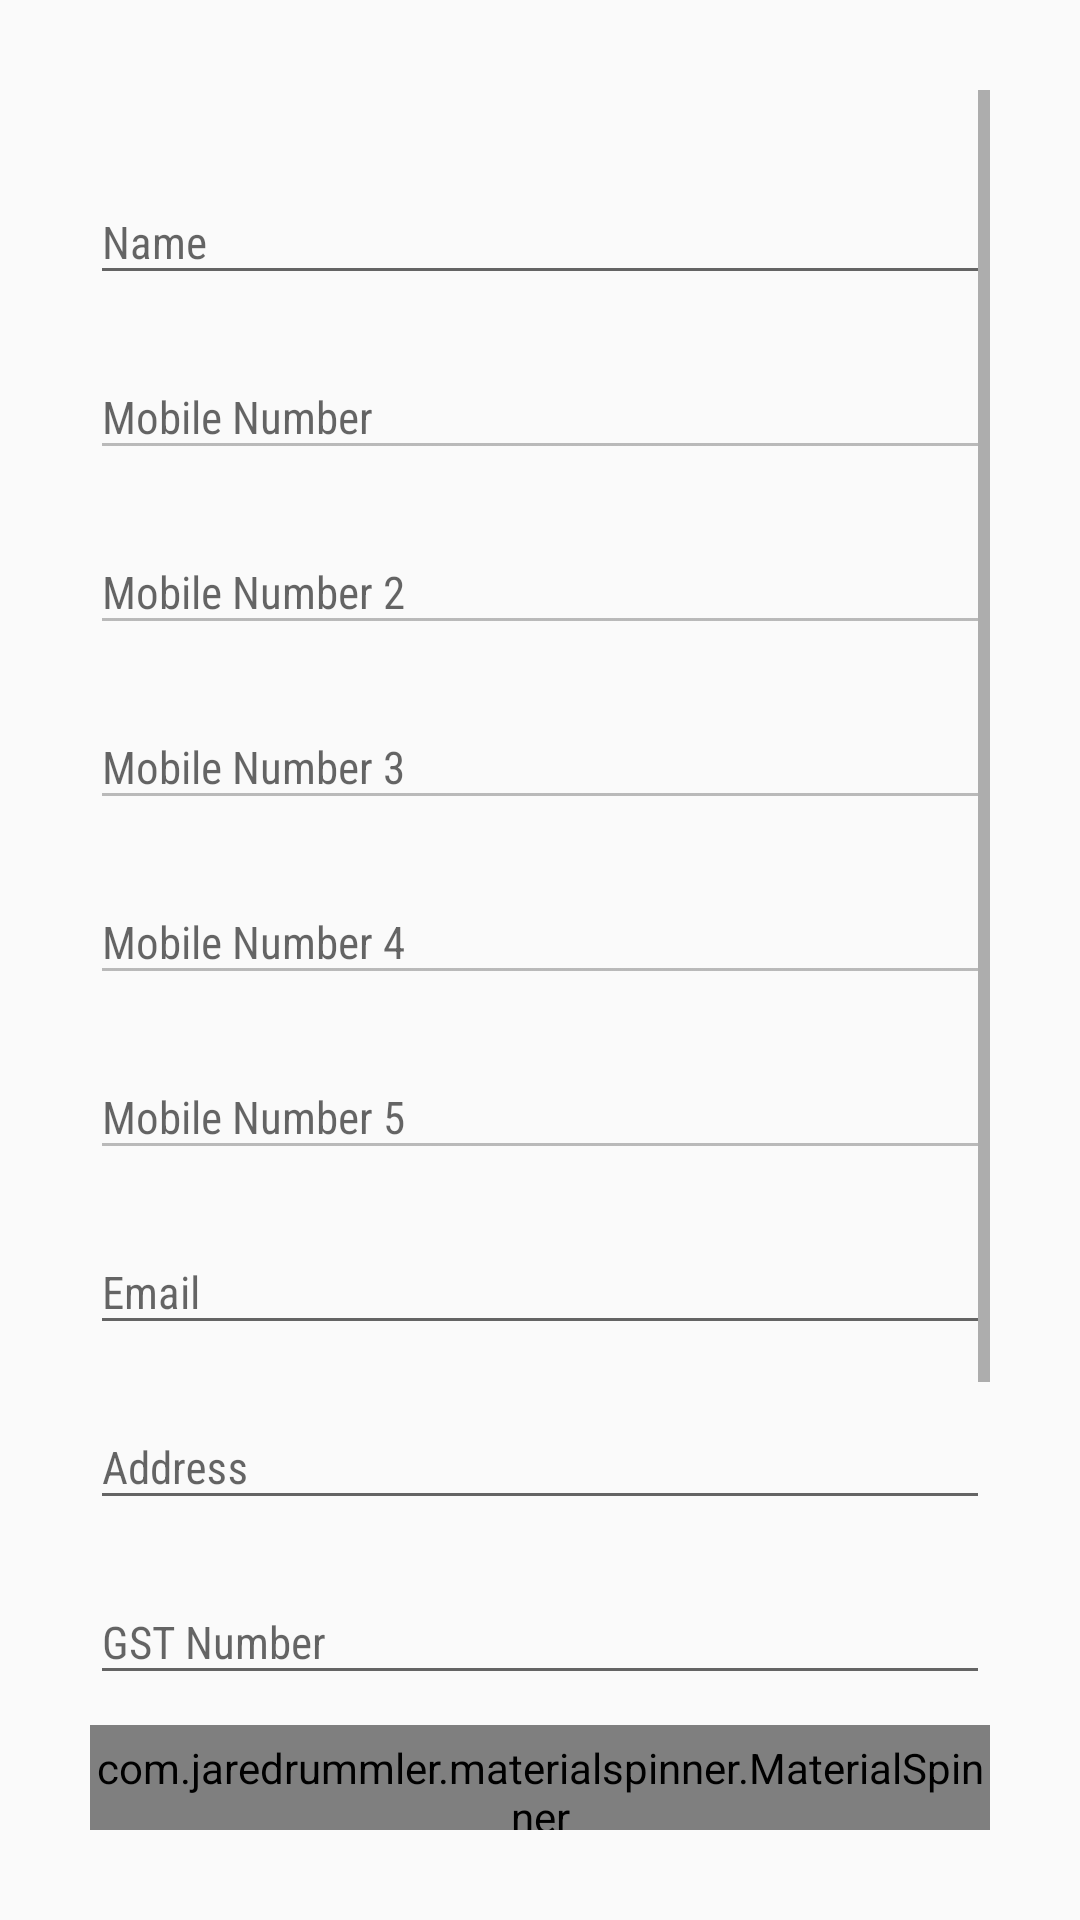

Produce the Android XML layout that renders to this screen, including the resource entries it uses.
<!-- AndroidManifest.xml: application theme AppTheme.NoActionBar -->
<!-- res/layout/activity_profile.xml -->
<?xml version="1.0" encoding="utf-8"?>
<LinearLayout xmlns:android="http://schemas.android.com/apk/res/android"
    xmlns:tools="http://schemas.android.com/tools"
    android:layout_width="match_parent"
    android:layout_height="match_parent"
    xmlns:android.support.design="http://schemas.android.com/apk/res-auto"
    android:gravity="center_horizontal"
    android:orientation="vertical"
    android:padding="30dp"
    tools:context=".user.profile.ProfileActivity">

    <ScrollView
        android:layout_width="match_parent"
        android:layout_height="match_parent">

        <LinearLayout
            android:layout_width="match_parent"
            android:layout_height="match_parent"
            android:orientation="vertical">


            <ImageView
                android:layout_width="wrap_content"
                android:layout_height="wrap_content"
                android:layout_gravity="center"
                android:layout_marginBottom="20dp"
                android:background="@mipmap/logo_pink" />


            <android.support.design.widget.TextInputLayout
                android:id="@+id/nameLay"
                android:layout_width="match_parent"
                android:layout_height="wrap_content"
                android:hint="Name"
                android.support.design:hintAnimationEnabled="true"
                android.support.design:hintEnabled="true"
               >

                <android.support.design.widget.TextInputEditText
                    android:id="@+id/etName"
                    android:layout_width="match_parent"
                    android:layout_height="wrap_content"
                    android:fontFamily="sans-serif-condensed"
                    android:inputType="textPersonName"
                    android:textColor="#000000"
                    android:textSize="15sp" />
            </android.support.design.widget.TextInputLayout>

            <android.support.design.widget.TextInputLayout
                android:id="@+id/etMobileLay"
                android:layout_width="match_parent"
                android:layout_height="wrap_content"
                android:layout_marginTop="10dp"
                android:hint="Mobile Number"
                android.support.design:hintAnimationEnabled="true"
                android.support.design:hintEnabled="true">

                <android.support.design.widget.TextInputEditText
                    android:id="@+id/etMobile"
                    android:layout_width="match_parent"
                    android:layout_height="match_parent"
                    android:enabled="false"
                    android:fontFamily="sans-serif-condensed"
                    android:inputType="phone"
                    android:maxLength="10"
                    android:textColor="#000000"
                    android:textSize="15sp" />
            </android.support.design.widget.TextInputLayout>

            <android.support.design.widget.TextInputLayout
                android:id="@+id/etMobileLay2"
                android:layout_width="match_parent"
                android:layout_height="wrap_content"
                android:layout_marginTop="10dp"
                android:hint="Mobile Number 2"
                android.support.design:hintAnimationEnabled="true"
                android.support.design:hintEnabled="true">

                <android.support.design.widget.TextInputEditText
                    android:id="@+id/etMobile2"
                    android:layout_width="match_parent"
                    android:layout_height="match_parent"
                    android:enabled="false"
                    android:fontFamily="sans-serif-condensed"
                    android:inputType="phone"
                    android:maxLength="10"
                    android:textColor="#000000"
                    android:textSize="15sp" />
            </android.support.design.widget.TextInputLayout>

            <android.support.design.widget.TextInputLayout
                android:id="@+id/etMobileLay3"
                android:layout_width="match_parent"
                android:layout_height="wrap_content"
                android:layout_marginTop="10dp"
                android:hint="Mobile Number 3"
                android.support.design:hintAnimationEnabled="true"
                android.support.design:hintEnabled="true">

                <android.support.design.widget.TextInputEditText
                    android:id="@+id/etMobile3"
                    android:layout_width="match_parent"
                    android:layout_height="match_parent"
                    android:enabled="false"
                    android:fontFamily="sans-serif-condensed"
                    android:inputType="phone"
                    android:maxLength="10"
                    android:textColor="#000000"
                    android:textSize="15sp" />
            </android.support.design.widget.TextInputLayout>

            <android.support.design.widget.TextInputLayout
                android:id="@+id/etMobileLay4"
                android:layout_width="match_parent"
                android:layout_height="wrap_content"
                android:layout_marginTop="10dp"
                android:hint="Mobile Number 4"
                android.support.design:hintAnimationEnabled="true"
                android.support.design:hintEnabled="true">

                <android.support.design.widget.TextInputEditText
                    android:id="@+id/etMobile4"
                    android:layout_width="match_parent"
                    android:layout_height="match_parent"
                    android:enabled="false"
                    android:fontFamily="sans-serif-condensed"
                    android:inputType="phone"
                    android:maxLength="10"
                    android:textColor="#000000"
                    android:textSize="15sp" />
            </android.support.design.widget.TextInputLayout>

            <android.support.design.widget.TextInputLayout
                android:id="@+id/etMobileLay5"
                android:layout_width="match_parent"
                android:layout_height="wrap_content"
                android:layout_marginTop="10dp"
                android:hint="Mobile Number 5"
                android.support.design:hintAnimationEnabled="true"
                android.support.design:hintEnabled="true">

                <android.support.design.widget.TextInputEditText
                    android:id="@+id/etMobile5"
                    android:layout_width="match_parent"
                    android:layout_height="match_parent"
                    android:enabled="false"
                    android:fontFamily="sans-serif-condensed"
                    android:inputType="phone"
                    android:maxLength="10"
                    android:textColor="#000000"
                    android:textSize="15sp" />
            </android.support.design.widget.TextInputLayout>




















            <android.support.design.widget.TextInputLayout
                android:id="@+id/eEmailLay"
                android:layout_width="match_parent"
                android:layout_height="wrap_content"
                android:layout_marginTop="10dp"
                android:hint="Email"

                >

                <android.support.design.widget.TextInputEditText
                    android:id="@+id/etEmail"
                    android:layout_width="match_parent"
                    android:layout_height="wrap_content"
                    android:fontFamily="sans-serif-condensed"
                    android:inputType="textEmailAddress"
                    android:textColor="#000000"
                    android:textSize="15sp" />
            </android.support.design.widget.TextInputLayout>

            <android.support.design.widget.TextInputLayout
                android:id="@+id/addLay"
                android:layout_width="match_parent"
                android:layout_height="wrap_content"
                android:layout_marginTop="10dp"
                android:hint="Address"

                >

                <android.support.design.widget.TextInputEditText
                    android:id="@+id/etAddress"
                    android:layout_width="match_parent"
                    android:layout_height="wrap_content"
                    android:fontFamily="sans-serif-condensed"
                    android:inputType="textPostalAddress"
                    android:maxLines="2"
                    android:textColor="#000000"
                    android:textSize="15sp" />
            </android.support.design.widget.TextInputLayout>


            <android.support.design.widget.TextInputLayout
                android:id="@+id/gstLay"
                android:layout_width="match_parent"
                android:layout_height="wrap_content"
                android:layout_marginTop="10dp"
                android:hint="GST Number"

                >

                <android.support.design.widget.TextInputEditText
                    android:id="@+id/etGst"
                    android:layout_width="match_parent"
                    android:layout_height="wrap_content"
                    android:fontFamily="sans-serif-condensed"
                    android:inputType="number"
                    android:textColor="#000000"
                    android:textSize="15sp" />
            </android.support.design.widget.TextInputLayout>
            <com.jaredrummler.materialspinner.MaterialSpinner
                android:id="@+id/spinner_state"
                android:layout_width="match_parent"
                android:layout_height="45dp"
                android:layout_marginTop="10dp"
              />

            <com.jaredrummler.materialspinner.MaterialSpinner
                android:id="@+id/spinner_city"
                android:layout_width="match_parent"
                android:layout_height="45dp"
                android:layout_marginTop="10dp"
               />

            <android.support.design.widget.TextInputLayout
                android:id="@+id/etZipLay"
                android:layout_width="match_parent"
                android:layout_height="wrap_content"
                android:layout_marginTop="20dp"
               >

                <android.support.design.widget.TextInputEditText
                    android:id="@+id/etZip"
                    android:layout_width="match_parent"
                    android:layout_height="match_parent"
                    android:fontFamily="sans-serif-condensed"
                    android:hint="Zip Code"
                    android:inputType="phone"
                    android:maxLength="6"
                    android:textColor="#000000"
                    android:textSize="15sp" />
            </android.support.design.widget.TextInputLayout>

            <Button
                android:id="@+id/btnUpdate"
                android:layout_width="match_parent"
                android:layout_height="wrap_content"
                android:layout_marginLeft="30dp"
                android:layout_marginTop="20dp"
                android:layout_marginRight="30dp"
                android:background="@drawable/btn_round_corner_red"
                android:fontFamily="sans-serif-condensed"
                android:padding="10dp"
                android:text="Update"
                android:textAlignment="center"
                android:textAllCaps="false"
                android:textColor="@android:color/white"
                android:textSize="15sp" />


        </LinearLayout>
    </ScrollView>
</LinearLayout>
<!-- resources referenced by this layout -->
<resources>
  <style name="AppTheme.NoActionBar">
          <item name="windowActionBar">false</item>
          <item name="windowNoTitle">true</item>
      </style>
</resources>
